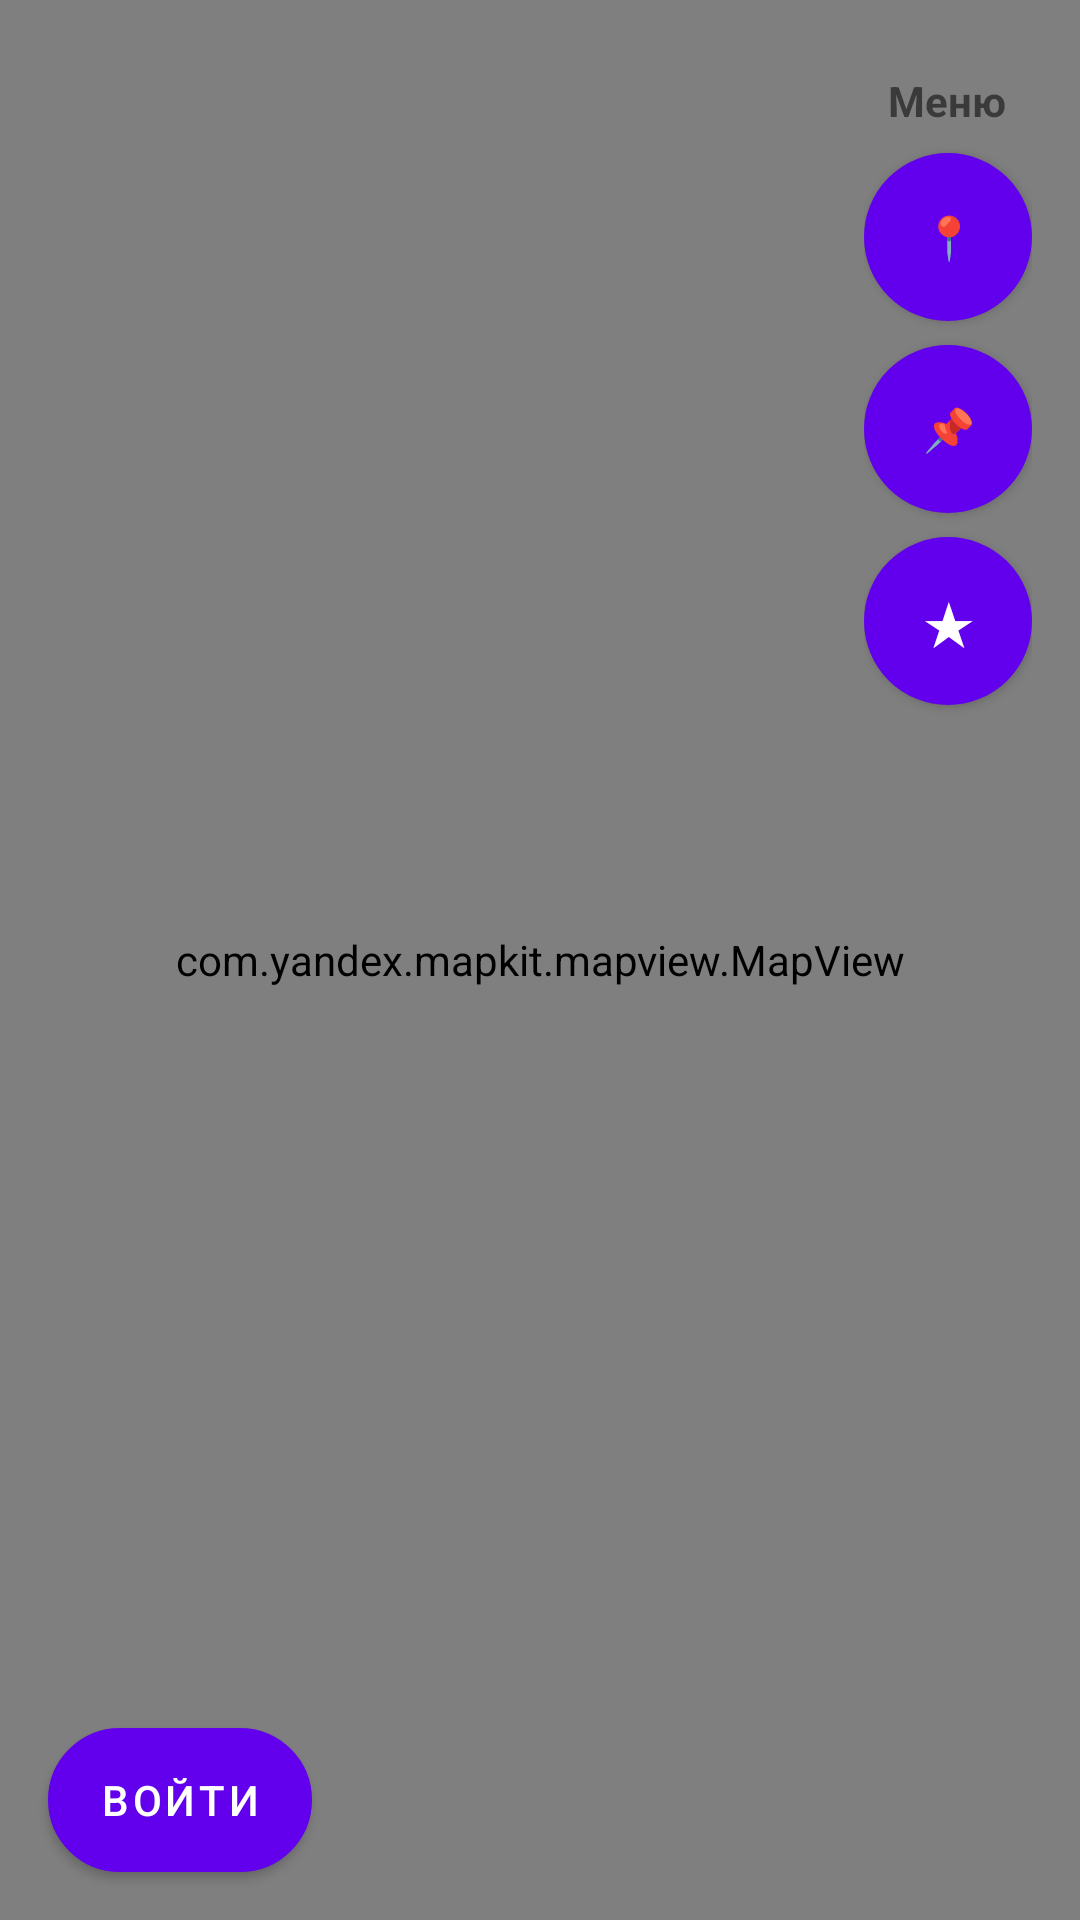

Reconstruct the res/layout file that produces this screen, plus the resources it refers to.
<!-- AndroidManifest.xml: activity theme Theme.MyApplication.NoActionBar -->
<!-- res/layout/activity_main.xml -->
<?xml version="1.0" encoding="utf-8"?>
<androidx.constraintlayout.widget.ConstraintLayout
    xmlns:android="http://schemas.android.com/apk/res/android"
    xmlns:app="http://schemas.android.com/apk/res-auto"
    android:layout_width="match_parent"
    android:layout_height="match_parent">

    <com.yandex.mapkit.mapview.MapView
        android:id="@+id/mapview"
        android:layout_width="0dp"
        android:layout_height="0dp"
        app:layout_constraintBottom_toBottomOf="parent"
        app:layout_constraintEnd_toEndOf="parent"
        app:layout_constraintStart_toStartOf="parent"
        app:layout_constraintTop_toTopOf="parent"/>

    <LinearLayout
        android:layout_width="wrap_content"
        android:layout_height="wrap_content"
        android:orientation="vertical"
        android:layout_margin="16dp"
        app:layout_constraintTop_toTopOf="parent"
        app:layout_constraintEnd_toEndOf="parent">
        <TextView
            android:id="@+id/textViewCoordinates"
            android:layout_width="match_parent"
            android:layout_height="wrap_content"
            android:text="Меню"
            android:padding="8dp"
            android:textStyle="bold"/>

        <Button
            android:id="@+id/locationButton"
            android:layout_width="56dp"
            android:layout_height="56dp"
            android:text="📍"
            android:layout_marginBottom="8dp"
            android:background="@drawable/rounded_button"/>

        <Button
            android:id="@+id/myLocationsButton"
            android:layout_width="56dp"
            android:layout_height="56dp"
            android:text="📌"
            android:layout_marginBottom="8dp"
            android:background="@drawable/rounded_button"/>
        <Button
            android:id="@+id/myReviewsButton"
            android:layout_width="56dp"
            android:layout_height="56dp"
            android:text="★"
            android:layout_marginBottom="8dp"
            android:textSize="20sp"
            android:background="@drawable/rounded_button"/>

    </LinearLayout>

    <Button
        android:id="@+id/loginButton"
        android:layout_width="wrap_content"
        android:layout_height="wrap_content"
        android:text="Войти"
        android:layout_margin="16dp"
        app:layout_constraintBottom_toBottomOf="parent"
        app:layout_constraintStart_toStartOf="parent"
        android:background="@drawable/rounded_button"/>


</androidx.constraintlayout.widget.ConstraintLayout>
<!-- resources referenced by this layout -->
<resources>
  <!-- drawable rounded_button (drawable) -->
  <?xml version="1.0" encoding="utf-8"?>
  <shape xmlns:android="http://schemas.android.com/apk/res/android">
      <solid android:color="@android:color/white"/>
      <corners android:radius="28dp"/>
      <padding
          android:left="8dp"
          android:top="8dp"
          android:right="8dp"
          android:bottom="8dp"/>
      <stroke
          android:width="1dp"
          android:color="#CCCCCC"/>
  </shape>
  <style name="Theme.MyApplication.NoActionBar" parent="Theme.MyApplication">
          <item name="windowActionBar">false</item>
          <item name="windowNoTitle">true</item>
      </style>
  <style name="Theme.MyApplication" parent="Theme.MaterialComponents.DayNight.DarkActionBar">
          
          <item name="colorPrimary">@color/purple_500</item>
          <item name="colorPrimaryVariant">@color/purple_700</item>
          <item name="colorOnPrimary">@color/white</item>
          
          <item name="colorSecondary">@color/teal_200</item>
          <item name="colorSecondaryVariant">@color/teal_700</item>
          <item name="colorOnSecondary">@color/black</item>
          
          <item name="android:statusBarColor" tools:targetApi="l">?attr/colorPrimaryVariant</item>
          
      </style>
  <color name="white">#FFFFFFFF</color>
  <color name="black">#FF000000</color>
  <!-- not gathered from this repository: default colours our renderer supplied (Android Studio template values) -->
  <color name="purple_500">#FF6200EE</color>
  <color name="purple_700">#FF3700B3</color>
  <color name="teal_200">#FF03DAC5</color>
  <color name="teal_700">#FF018786</color>
</resources>
